Image classification data set "converted_dataset" (julkaswieta/coffee-defects on GitHub). Class labels (4): defect, longberry, peaberry, premium.

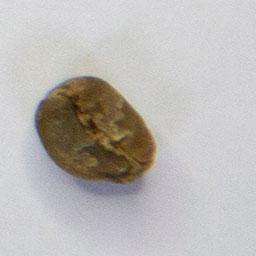
Label: defect

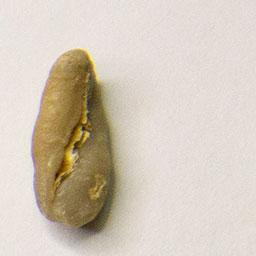
Label: longberry

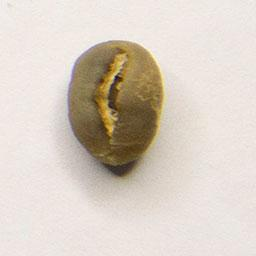
Label: peaberry

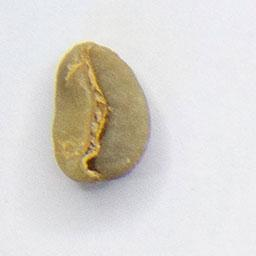
Label: longberry

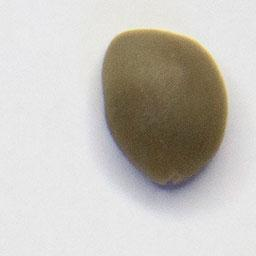
Label: premium

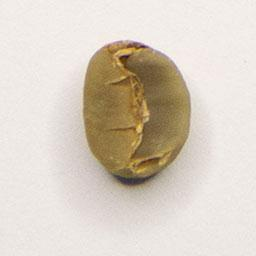
Label: premium
